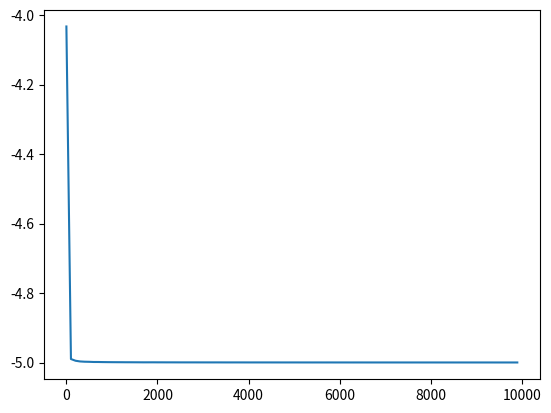

Python code for this plot:
import numpy as np
import matplotlib.pyplot as plt

M = 1000
theta = 5
dane_jednorodne = np.random.uniform(0, 1, M)
dane_wykladnicz = np.random.exponential(1, M)

def zamiana(dane):
    return -np.log(dane)

def funkcja(dane, theta):
    dane.sort()
    res = []
    for i in range(len(dane)):
        res.append(np.exp(-(dane[i] - theta)))
    return res

dane = zamiana(dane_jednorodne)
dane_funckja = funkcja(dane_wykladnicz, theta)

# Normalizing histogram
# plt.hist(dane,15,density=True)

# Normalizing density function
dane_funckja = np.array(dane_funckja)
dane_funckja = dane_funckja / np.max(dane_funckja)

# plt.plot(dane_wykladnicz, dane_funckja, 'r')
# plt.show()
n = np.arange(1,10000,100)

estimators = []
for i in n:
    cos = []
    for j in range(500):
        dane_najwazniejsze = np.random.exponential(1,i)-5
        cos.append(np.min(dane_najwazniejsze))
    estimators.append(np.mean(cos))

plt.plot(n,estimators)
plt.show()